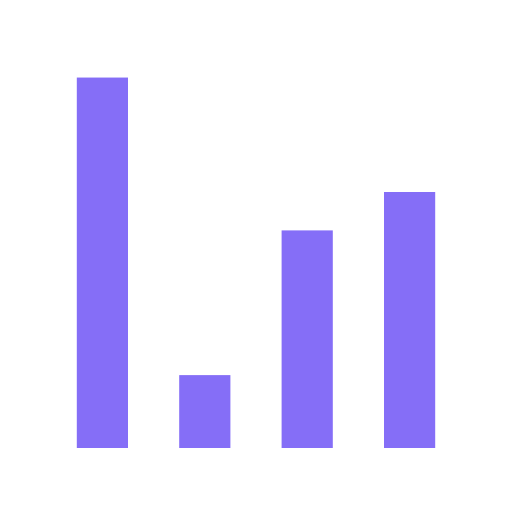
t = 0.00 s
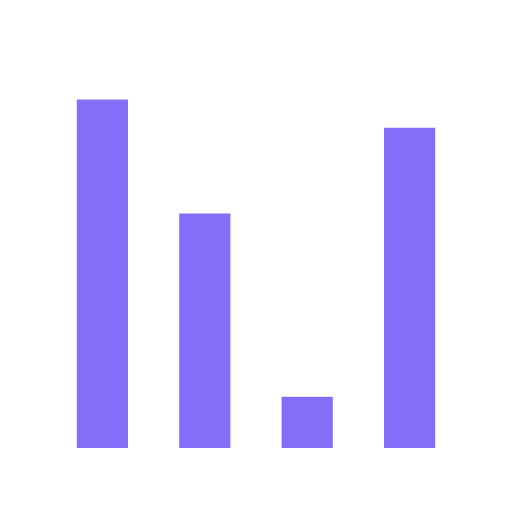
t = 0.17 s
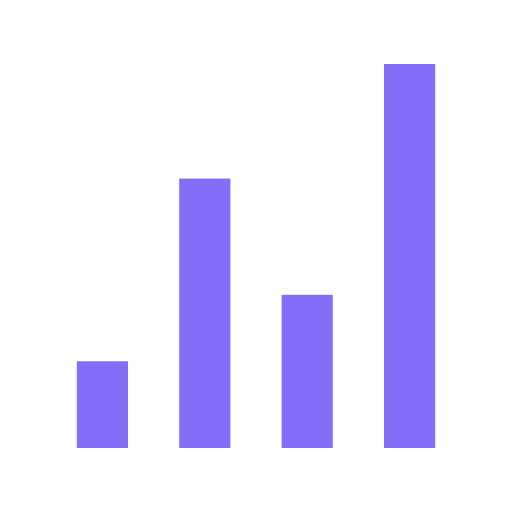
t = 0.33 s
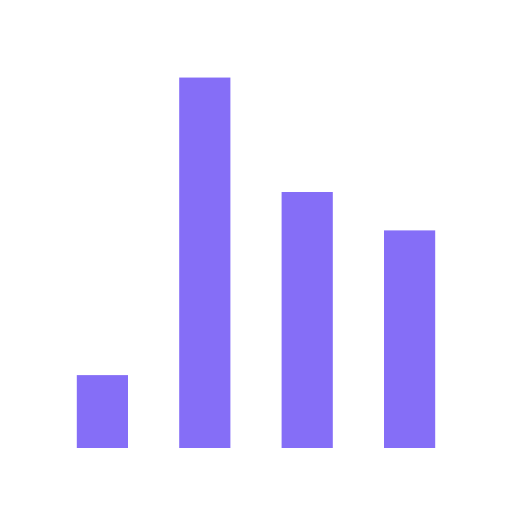
t = 0.50 s
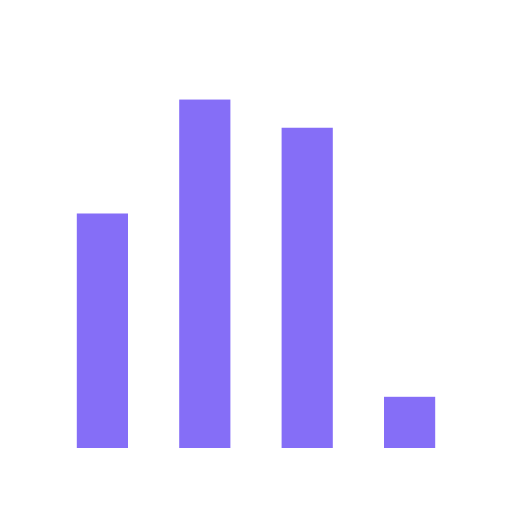
t = 0.67 s
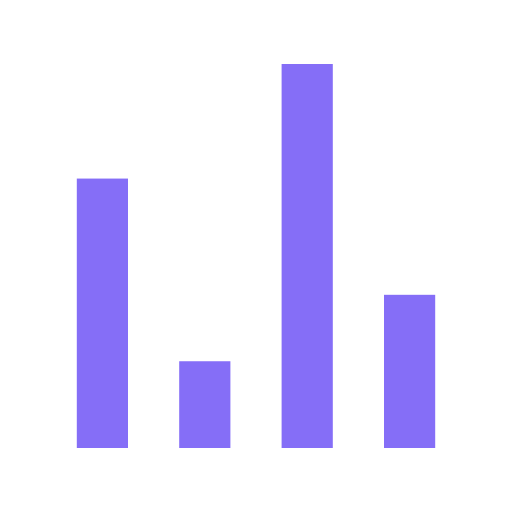
t = 0.83 s

The animated SVG that drew these frames (rendered in a browser with its animation timeline set to each time). Animation: 4 SMIL elements (animate=4); one cycle of 1.00 s, repeats indefinitely.

<svg
  xmlns="http://www.w3.org/2000/svg"
  xmlns:xlink="http://www.w3.org/1999/xlink"
  style="margin: auto; background: rgba(255, 255, 255, 0); display: block"
  width="200px"
  height="200px"
  viewBox="0 0 100 100"
  preserveAspectRatio="xMidYMid"
>
  <g transform="rotate(180 50 50)">
    <rect x="15" y="12.5" width="10" height="50" fill="#856EF7">
      <animate
        attributeName="height"
        calcMode="spline"
        values="50;75;10;50"
        times="0;0.33;0.66;1"
        dur="1s"
        keySplines="0.5 0 0.5 1;0.5 0 0.5 1;0.5 0 0.5 1"
        repeatCount="indefinite"
        begin="0s"
      />
    </rect>
    <rect x="35" y="12.5" width="10" height="30" fill="#856EF7">
      <animate
        attributeName="height"
        calcMode="spline"
        values="50;75;10;50"
        times="0;0.33;0.66;1"
        dur="1s"
        keySplines="0.5 0 0.5 1;0.5 0 0.5 1;0.5 0 0.5 1"
        repeatCount="indefinite"
        begin="-0.5s"
      />
    </rect>
    <rect x="55" y="12.5" width="10" height="70" fill="#856EF7">
      <animate
        attributeName="height"
        calcMode="spline"
        values="50;75;10;50"
        times="0;0.33;0.66;1"
        dur="1s"
        keySplines="0.5 0 0.5 1;0.5 0 0.5 1;0.5 0 0.5 1"
        repeatCount="indefinite"
        begin="-0.75s"
      />
    </rect>
    <rect x="75" y="12.5" width="10" height="40" fill="#856EF7">
      <animate
        attributeName="height"
        calcMode="spline"
        values="50;75;10;50"
        times="0;0.33;0.66;1"
        dur="1s"
        keySplines="0.5 0 0.5 1;0.5 0 0.5 1;0.5 0 0.5 1"
        repeatCount="indefinite"
        begin="-0.25s"
      />
    </rect>
  </g>
</svg>
